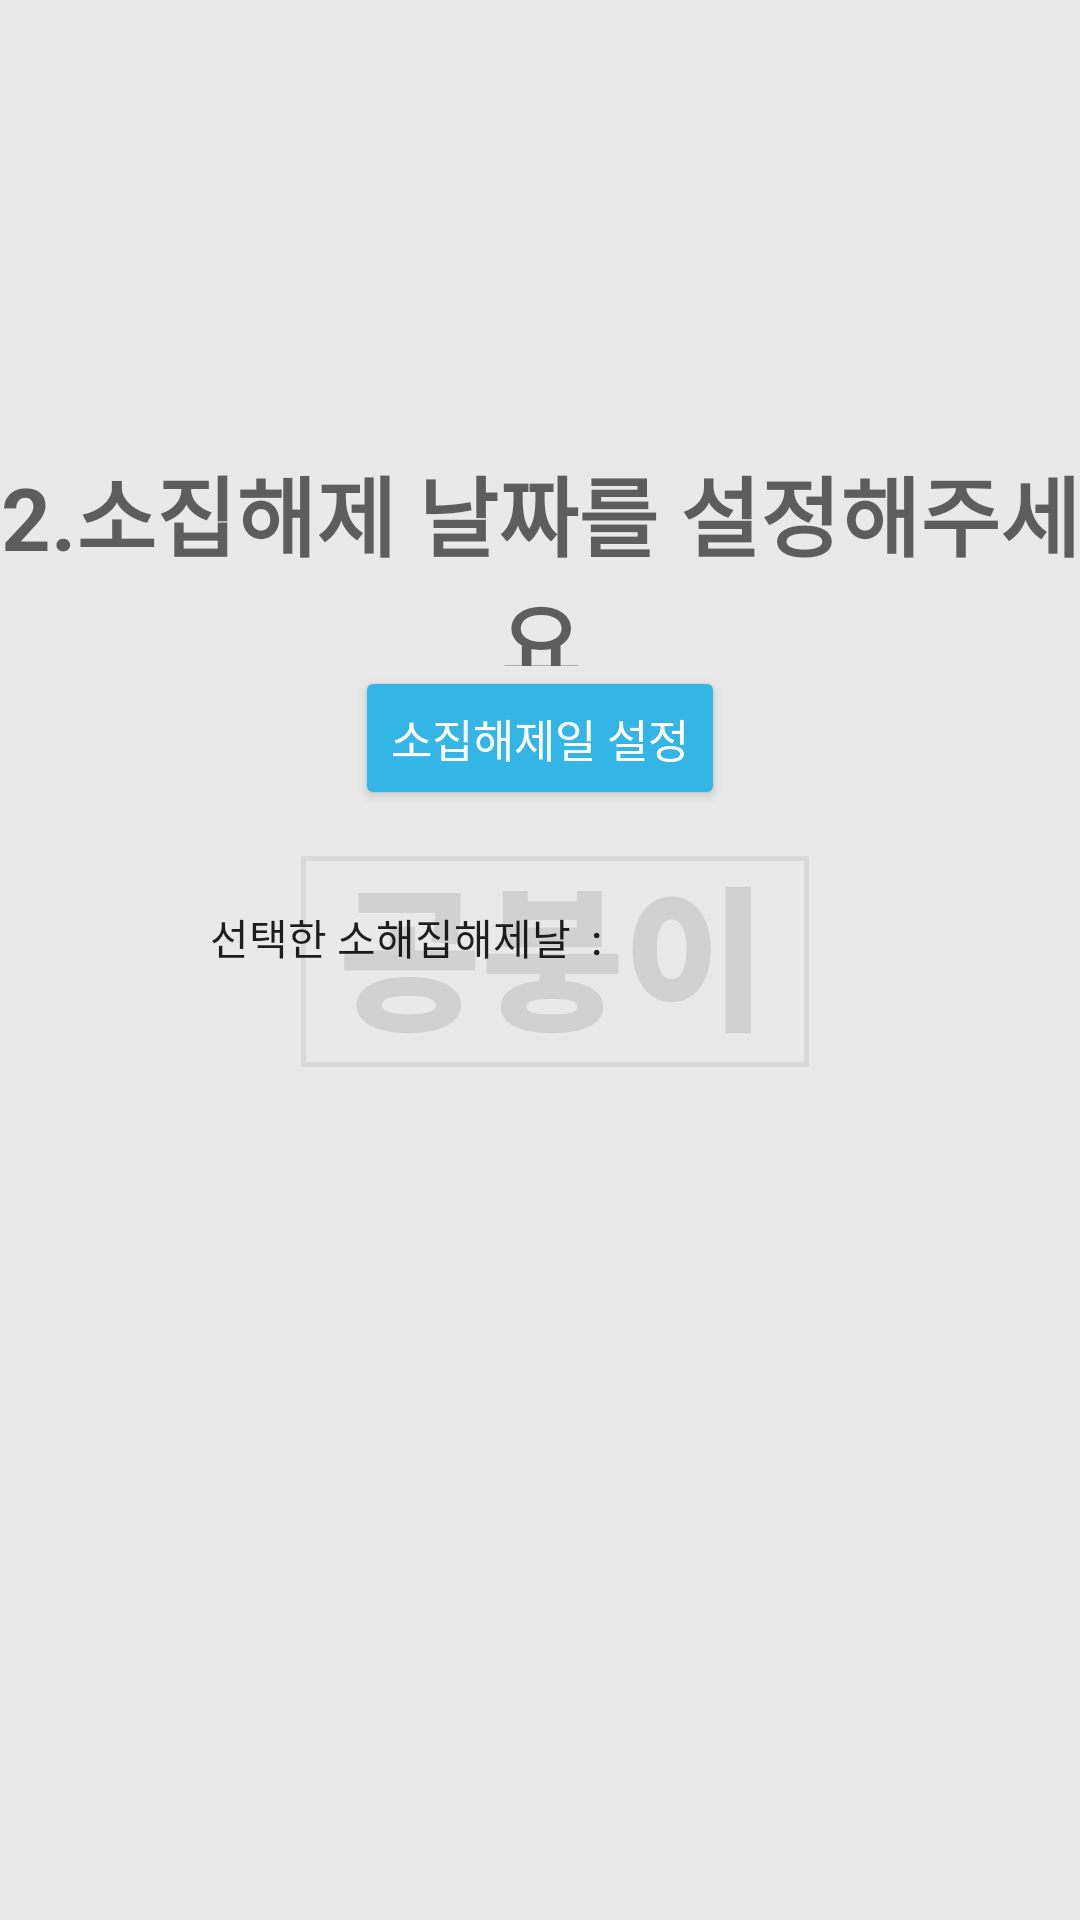

Layout XML and referenced resources for this Android screen:
<!-- AndroidManifest.xml: application theme AppTheme -->
<!-- res/layout/finishday.xml -->
<LinearLayout xmlns:android="http://schemas.android.com/apk/res/android"
    xmlns:tools="http://schemas.android.com/tools"
    android:layout_width="match_parent"
    android:layout_height="match_parent"
    xmlns:app="http://schemas.android.com/apk/res-auto"
    android:orientation="vertical"
    android:background="@drawable/bg">

    <LinearLayout
        android:layout_width="match_parent"
        android:layout_height="222dp"
        android:orientation="horizontal">

        <TextView
            android:layout_width="match_parent"
            android:layout_height="wrap_content"
            android:layout_marginTop="150dp"
            android:layout_weight="1"
            android:gravity="center"
            android:text="2.소집해제 날짜를 설정해주세요"
            android:textAppearance="@style/TextAppearance.AppCompat.Display1"
            android:textSize="29dp"
            android:textStyle="bold" />
    </LinearLayout>

    <LinearLayout
        android:layout_width="match_parent"
        android:layout_height="100dp"
        android:orientation="vertical">

        <Button
            android:id="@+id/btnDate"
            android:layout_width="wrap_content"
            android:layout_height="wrap_content"
            android:text="소집해제일 설정"
            android:layout_gravity="center"
            android:textSize="15sp"

            app:backgroundTint="@android:color/holo_blue_light"
            android:textColor="#FFF"
            />

        <LinearLayout
            android:layout_width="match_parent"
            android:layout_height="55dp"
            android:layout_marginTop="15dp"
            android:orientation="horizontal">

            <TextView
                android:layout_width="wrap_content"
                android:layout_height="wrap_content"
                android:layout_gravity="center"
                android:layout_marginLeft="70dp"
                android:text="선택한 소해집해제날  :   "
                android:textAppearance="@style/TextAppearance.AppCompat.Body2" />

            <TextView
                android:id="@+id/textDday"
                android:layout_width="wrap_content"
                android:layout_height="wrap_content"
                android:layout_gravity="center"
                android:textAppearance="@style/TextAppearance.AppCompat.Body2"
                android:textSize="20sp" />
        </LinearLayout>
    </LinearLayout>

    <LinearLayout
        android:layout_width="match_parent"
        android:layout_height="150dp"
        android:orientation="vertical">

        <Button
            android:id="@+id/nextbtn1"
            android:layout_width="50dp"
            android:layout_height="50dp"
            android:background="@drawable/next"
            android:layout_gravity="center"
            android:layout_margin="50dp"
            android:onClick="next"/>
    </LinearLayout>

</LinearLayout>
<!-- resources referenced by this layout -->
<resources>
  <!-- drawable bg: png bitmap (drawable, 20475 bytes) -->
  <!-- drawable next (drawable) -->
  <?xml version="1.0" encoding="utf-8"?>
  <selector xmlns:android="http://schemas.android.com/apk/res/android">
  
      
      <item android:state_pressed="true" android:drawable="@drawable/nextbtns"/>
  
      
      <item android:state_pressed="false" android:drawable="@drawable/nextbtn"/>
  
  </selector>
  <style name="AppTheme" parent="Theme.AppCompat.DayNight.NoActionBar">
          
          <item name="colorPrimary">@color/colorPrimary</item>
          <item name="colorPrimaryDark">@color/colorPrimaryDark</item>
          <item name="colorAccent">@color/colorAccent</item>
      </style>
  <!-- not gathered from this repository: default colours our renderer supplied (Android Studio template values) -->
  <color name="colorPrimary">#FF6200EE</color>
  <color name="colorPrimaryDark">#FF3700B3</color>
  <color name="colorAccent">#FF03DAC5</color>
</resources>
